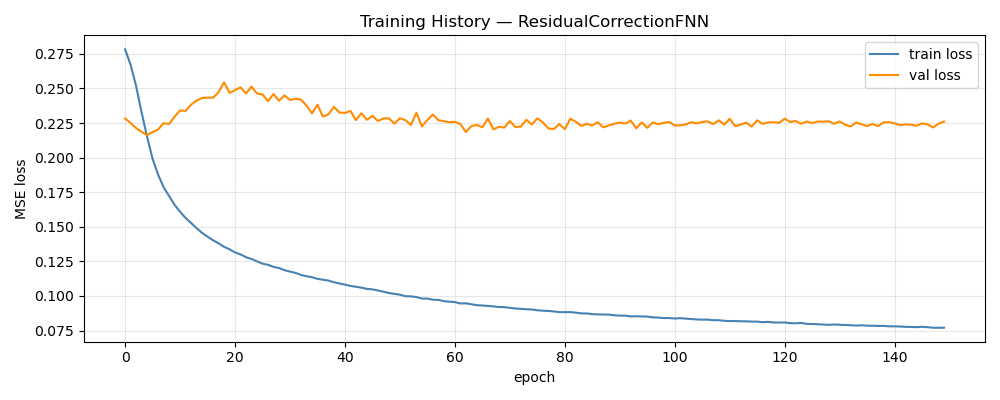

Data behind this chart, as committed beside it:
epoch, train_loss, val_loss, train_rmse, val_rmse
1, 0.2783, 0.2283, 0.4948, 0.1152
2, 0.2671, 0.225, 0.4843, 0.1133
3, 0.2518, 0.2214, 0.4698, 0.1118
4, 0.2327, 0.2186, 0.4505, 0.1112
5, 0.215, 0.2163, 0.4306, 0.111
6, 0.1991, 0.2185, 0.411, 0.1115
7, 0.1877, 0.2203, 0.3953, 0.1121
8, 0.1786, 0.2248, 0.3823, 0.1131
9, 0.1723, 0.2244, 0.3726, 0.1132
10, 0.1659, 0.2296, 0.363, 0.1139
11, 0.1609, 0.2341, 0.3552, 0.1147
12, 0.1564, 0.2336, 0.3481, 0.1145
13, 0.1527, 0.2383, 0.3424, 0.1148
14, 0.149, 0.2411, 0.3362, 0.1151
15, 0.1456, 0.2431, 0.3308, 0.1155
16, 0.1429, 0.2433, 0.3259, 0.1156
17, 0.1403, 0.2433, 0.3215, 0.1154
18, 0.1381, 0.2472, 0.3179, 0.1156
19, 0.1355, 0.2544, 0.3133, 0.1164
20, 0.1337, 0.2468, 0.31, 0.1156
21, 0.1315, 0.2488, 0.3062, 0.1156
22, 0.13, 0.2508, 0.3035, 0.1154
23, 0.128, 0.2463, 0.2999, 0.1151
24, 0.1267, 0.2514, 0.2975, 0.1158
25, 0.125, 0.2463, 0.2942, 0.1147
26, 0.1233, 0.2456, 0.2915, 0.115
27, 0.1225, 0.2408, 0.2895, 0.1141
28, 0.121, 0.2459, 0.2872, 0.1146
29, 0.1202, 0.2411, 0.2851, 0.1142
30, 0.1186, 0.245, 0.2824, 0.1145
31, 0.1176, 0.2417, 0.2803, 0.1142
32, 0.1167, 0.2425, 0.2786, 0.1143
33, 0.1152, 0.2419, 0.2759, 0.114
34, 0.1142, 0.2376, 0.2741, 0.1142
35, 0.1135, 0.232, 0.2725, 0.1137
36, 0.1124, 0.2382, 0.2705, 0.1144
37, 0.1117, 0.2296, 0.2691, 0.113
38, 0.1111, 0.2313, 0.2678, 0.1132
39, 0.1099, 0.2366, 0.2654, 0.1132
40, 0.109, 0.2325, 0.2637, 0.1132
41, 0.1082, 0.2323, 0.2623, 0.1129
42, 0.1072, 0.2337, 0.2602, 0.1133
43, 0.1066, 0.2271, 0.2592, 0.1126
44, 0.106, 0.232, 0.2578, 0.1132
45, 0.1051, 0.2273, 0.2559, 0.1128
46, 0.1047, 0.2303, 0.2557, 0.1127
47, 0.1039, 0.2264, 0.2536, 0.1128
48, 0.103, 0.2283, 0.2518, 0.1129
49, 0.1021, 0.2284, 0.2501, 0.113
50, 0.1014, 0.2245, 0.2487, 0.1118
51, 0.1009, 0.2285, 0.2476, 0.1134
52, 0.0998, 0.227, 0.2453, 0.1134
53, 0.09967, 0.2236, 0.2449, 0.1128
54, 0.09915, 0.2325, 0.2438, 0.1139
55, 0.09808, 0.2225, 0.2418, 0.1128
56, 0.09808, 0.2272, 0.2415, 0.1136
57, 0.09726, 0.2311, 0.24, 0.1146
58, 0.09717, 0.227, 0.2396, 0.1136
59, 0.09621, 0.2263, 0.2378, 0.1139
60, 0.09584, 0.2255, 0.237, 0.1139
... 90 more rows
